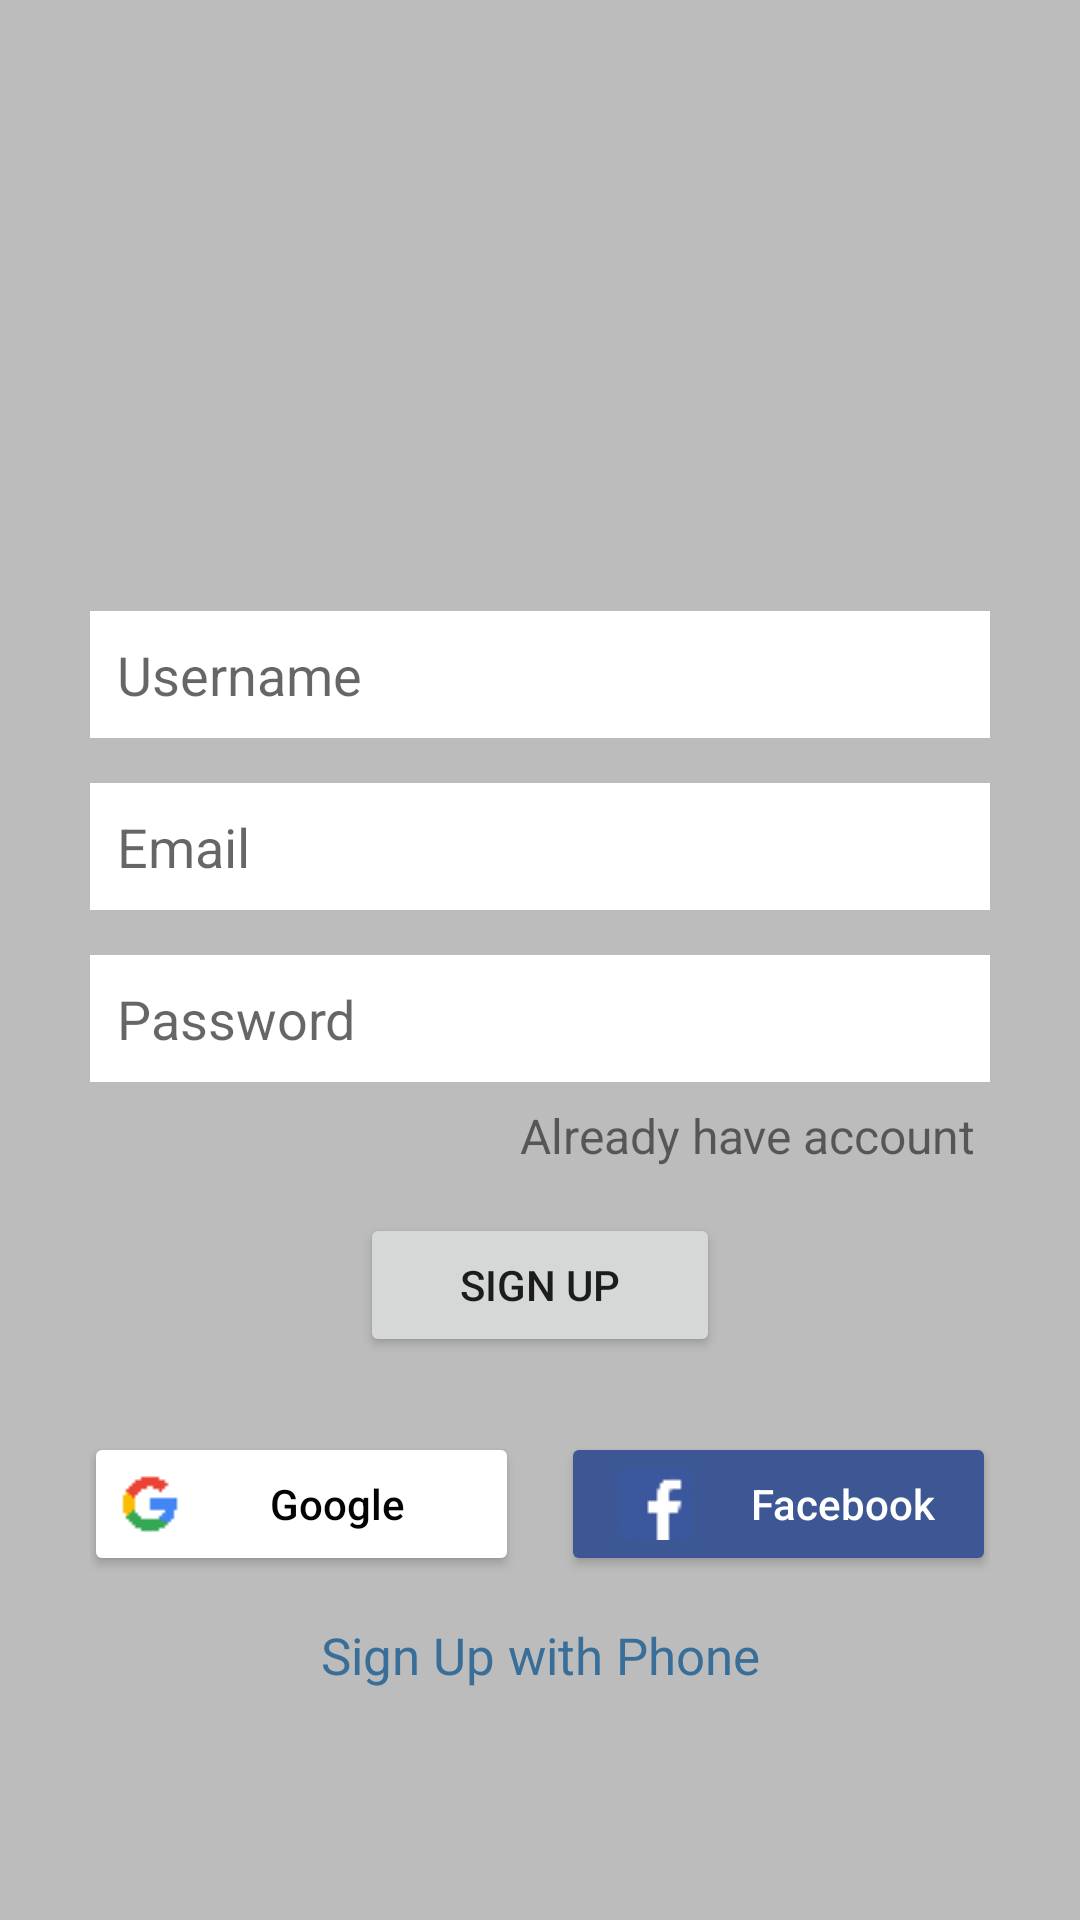

This screen was rendered from an Android layout file. Write that file and the resources it references.
<!-- AndroidManifest.xml: application theme Theme.chathop -->
<!-- res/layout/activity_sign_up.xml -->
<?xml version="1.0" encoding="utf-8"?>
<LinearLayout xmlns:android="http://schemas.android.com/apk/res/android"
    xmlns:app="http://schemas.android.com/apk/res-auto"
    xmlns:tools="http://schemas.android.com/tools"
    android:id="@+id/signUpLayout"
    android:layout_width="match_parent"
    android:layout_height="match_parent"
    android:background="@color/grayBackground"
    android:gravity="center"
    android:orientation="vertical"
    android:paddingLeft="30dp"
    android:paddingRight="30dp"
    tools:context=".signUpActivity">


    <ImageView
        android:id="@+id/imgView"
        android:layout_width="110dp"
        android:layout_height="110dp"
        android:src="@drawable/google_messages_icon" />

    <EditText
        android:id="@+id/etUsername"
        android:layout_width="match_parent"
        android:layout_height="wrap_content"
        android:layout_marginTop="17dp"
        android:layout_marginBottom="15dp"
        android:background="@color/white"
        android:ems="10"
        android:hint="Username"
        android:inputType="textPersonName"
        android:padding="9dp" />

    <EditText
        android:id="@+id/etEmail"
        android:layout_width="match_parent"
        android:layout_height="wrap_content"
        android:layout_marginBottom="15dp"
        android:background="@color/white"
        android:ems="10"
        android:hint="Email"
        android:inputType="textPersonName"
        android:padding="9dp" />

    <EditText
        android:id="@+id/etPassword"
        android:layout_width="match_parent"
        android:layout_height="wrap_content"
        android:background="@color/white"
        android:ems="10"
        android:hint="Password"
        android:inputType="textPassword"
        android:padding="9dp" />

    <TextView
        android:id="@+id/tvAlreadyHaveAccount"
        android:layout_width="wrap_content"
        android:layout_height="wrap_content"
        android:layout_gravity="end"
        android:layout_marginTop="2dp"
        android:padding="5dp"
        android:text="Already have account"
        android:textSize="16sp" />

    <Button
        android:id="@+id/btnSignUp"
        android:layout_width="120dp"
        android:layout_height="wrap_content"
        android:layout_marginTop="10dp"
        android:padding="10dp"
        android:text="Sign Up"
        app:cornerRadius="5dp" />

    <LinearLayout
        android:layout_width="match_parent"
        android:layout_height="wrap_content"
        android:layout_marginTop="25dp"
        android:gravity="center"
        android:orientation="horizontal">

        <Button
            android:id="@+id/btnGoogle"
            android:layout_width="145dp"
            android:layout_height="wrap_content"
            android:layout_marginEnd="7dp"
            android:layout_marginRight="7dp"
            android:drawableLeft="@drawable/g_icon"
            android:padding="10dp"
            android:text="Google"
            android:textAllCaps="false"
            android:textColor="@color/black"
            app:backgroundTint="#FFFFFF"
            app:cornerRadius="5dp" />

        <Button
            android:id="@+id/btnFacebook"
            android:layout_width="145dp"
            android:layout_height="wrap_content"
            android:layout_marginStart="7dp"
            android:layout_marginLeft="7dp"
            android:drawableLeft="@drawable/fb_icon"
            android:padding="10dp"
            android:text="Facebook"
            android:textAllCaps="false"
            android:textColor="@color/white"
            app:backgroundTint="@color/fb_color"
            app:cornerRadius="5dp" />

    </LinearLayout>

    <TextView
        android:id="@+id/tvSignUpWithPhone"
        android:layout_width="match_parent"
        android:layout_height="wrap_content"
        android:layout_marginTop="15dp"
        android:gravity="center_horizontal"
        android:text="Sign Up with Phone"
        android:textColor="#396E99"
        android:textSize="17sp" />


</LinearLayout>
<!-- resources referenced by this layout -->
<resources>
  <color name="black">#040303</color>
  <color name="fb_color">#3c5793</color>
  <color name="grayBackground">#BCBCBC</color>
  <color name="white">#FFFFFF</color>
  <!-- drawable fb_icon: png bitmap (drawable, 820 bytes) -->
  <!-- drawable g_icon: png bitmap (drawable, 323 bytes) -->
  <style name="Theme.chathop" parent="Theme.MaterialComponents.DayNight.DarkActionBar">
          
          <item name="colorPrimary">#3366FF</item>
          <item name="colorPrimaryVariant">#1F377E</item>
          <item name="colorOnPrimary">@color/white</item>
          
          <item name="colorSecondary">#3366FF</item>
          <item name="colorSecondaryVariant">#1F377E</item>
          <item name="colorOnSecondary">@color/black</item>
          
          <item name="android:statusBarColor" tools:targetApi="21">?attr/colorPrimaryVariant</item>
          
      </style>
</resources>
